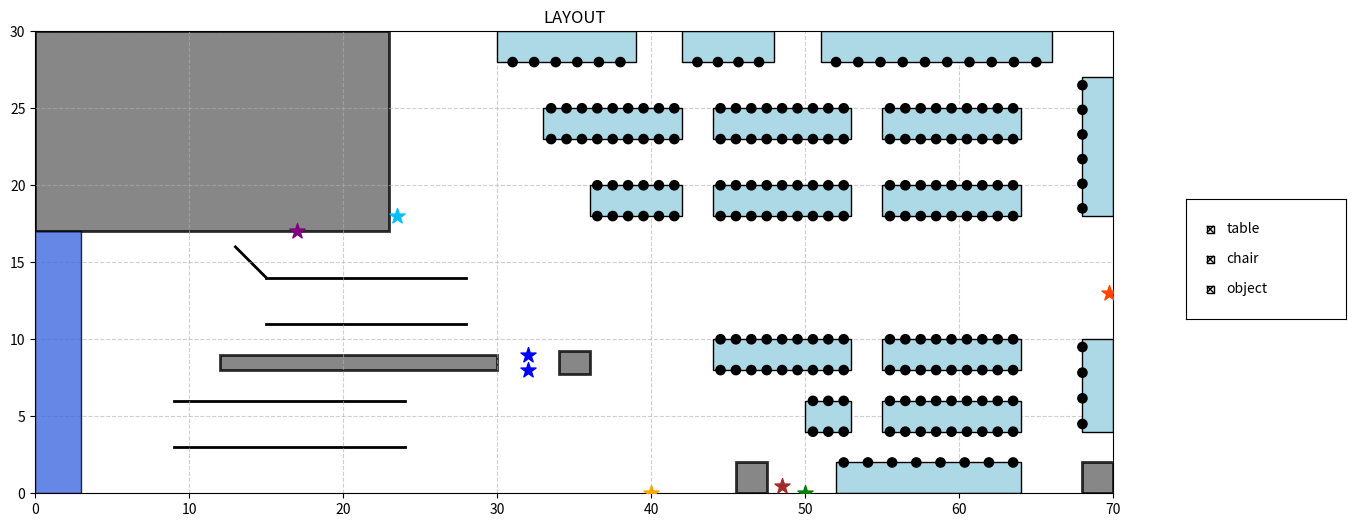

The script that saved this image:
# テーブル・椅子・オブジェクトの表示/非表示機能を実装
import numpy as np
import matplotlib.pyplot as plt
import matplotlib.patches as patches
from matplotlib.widgets import CheckButtons

# 定数
SHELF_WIDTH = 3
SHELF_HEIGHT = 17.0
REGISTER_POSITIONS = np.array([[32, 8], [32, 9]])
EXIT_POS = np.array([50, 0])
ENTRANCE_POS = np.array([40, 0])
RETURN_BOX_POS = np.array([17, 17])
WATER_SERVER_POS = np.array([23.5, 18])
TRASH_BOX_POS = np.array([48.5, 0.5])
TERRACE_EXIT_POS = np.array([69.75, 13])

# 受け取り口の定義
CANDY_SHELVES_BASE = [np.array([0, 0])]
SHELF_COLOR = {(0, 0): 'royalblue'}

# 線分の定義
WALLS_LINE = [
    {"type": "line", "start": np.array([9, 3], dtype=float), "end": np.array([24, 3], dtype=float)},
    {"type": "line", "start": np.array([9, 6], dtype=float), "end": np.array([24, 6], dtype=float)},
    {"type": "line", "start": np.array([15, 11], dtype=float), "end": np.array([28, 11], dtype=float)},
    {"type": "line", "start": np.array([15, 14], dtype=float), "end": np.array([28, 14], dtype=float)},
    {"type": "line", "start": np.array([13, 16], dtype=float), "end": np.array([15, 14], dtype=float)}
]

# 矩形の定義
SPACES_RECT = [
    {"type": "rect", "pos": np.array([0, 17], dtype=float), "width": 23, "height": 13},
    {"type": "rect", "pos": np.array([45.5, 0], dtype=float), "width": 2, "height": 2},
    {"type": "rect", "pos": np.array([68, 0], dtype=float), "width": 2, "height": 2},
    {"type": "rect", "pos": np.array([12, 8], dtype=float), "width": 18, "height": 1},
    {"type": "rect", "pos": np.array([34, 7.75], dtype=float), "width": 2, "height": 1.5}
]

# テーブルの定義
TABLES = [ 
    {"type": "rect", "pos": np.array([30, 28], dtype=float), "width": 9, "height": 2}, 
    {"type": "rect", "pos": np.array([42, 28], dtype=float), "width": 6, "height": 2}, 
    {"type": "rect", "pos": np.array([51, 28], dtype=float), "width": 15, "height": 2}, 
    {"type": "rect", "pos": np.array([68, 18], dtype=float), "width": 2, "height": 9}, 
    {"type": "rect", "pos": np.array([68, 4], dtype=float), "width": 2, "height": 6}, 
    {"type": "rect", "pos": np.array([52, 0], dtype=float), "width": 12, "height": 2}, 
    {"type": "rect", "pos": np.array([55, 23], dtype=float), "width": 9, "height": 2}, 
    {"type": "rect", "pos": np.array([44, 23], dtype=float), "width": 9, "height": 2}, 
    {"type": "rect", "pos": np.array([33, 23], dtype=float), "width": 9, "height": 2}, 
    {"type": "rect", "pos": np.array([55, 18], dtype=float), "width": 9, "height": 2}, 
    {"type": "rect", "pos": np.array([44, 18], dtype=float), "width": 9, "height": 2}, 
    {"type": "rect", "pos": np.array([36, 18], dtype=float), "width": 6, "height": 2}, 
    {"type": "rect", "pos": np.array([55, 4], dtype=float), "width": 9, "height": 2}, 
    {"type": "rect", "pos": np.array([50, 4], dtype=float), "width": 3, "height": 2}, 
    {"type": "rect", "pos": np.array([55, 8], dtype=float), "width": 9, "height": 2}, 
    {"type": "rect", "pos": np.array([44, 8], dtype=float), "width": 9, "height": 2} 
]

# 座席の位置の定義
CHAIR_POSITIONS = []
CHAIR_CONFIG_1 = [
    {'y': 28, 'x_ranges': [np.linspace(31, 38, 6), np.linspace(43, 47, 4), np.linspace(52, 65, 10)]},
    {'y': 2, 'x_ranges': [np.linspace(52.5, 63.5, 8)]},
    {'x': 68, 'y_ranges': [np.linspace(4.5, 9.5, 4), np.linspace(18.5, 26.5, 6)]}
]
for config in CHAIR_CONFIG_1:
    if 'y' in config:
        for x_vals in config['x_ranges']:
            for x in x_vals: CHAIR_POSITIONS.append(np.array([x, config['y']]))
    elif 'x' in config:
        for y_vals in config['y_ranges']:
            for y in y_vals: CHAIR_POSITIONS.append(np.array([config['x'], y]))
CHAIR_CONFIG_2 = {
    (23, 25): [np.linspace(33.5, 41.5, 9), np.linspace(44.5, 52.5, 9), np.linspace(55.5, 63.5, 9)],
    (18, 20): [np.linspace(36.5, 41.5, 6), np.linspace(44.5, 52.5, 9), np.linspace(55.5, 63.5, 9)],
    (8, 10): [np.linspace(44.5, 52.5, 9), np.linspace(55.5, 63.5, 9)],
    (4, 6): [np.linspace(50.5, 52.5, 3), np.linspace(55.5, 63.5, 9)]
}
for ys, x_ranges in CHAIR_CONFIG_2.items():
    for y in ys:
        for x_vals in x_ranges:
            for x in x_vals: CHAIR_POSITIONS.append(np.array([x, y]))


# 描画の定義
def draw_shelves(ax, candy_shelves_data, shelf_color_map, width, height):
    for shelf in candy_shelves_data:
        color = shelf_color_map.get(tuple(shelf), 'sandybrown')
        rect = patches.Rectangle(shelf, width, height, linewidth=1,
                                 edgecolor='black', facecolor=color, alpha=0.8, zorder=2)
        ax.add_patch(rect)

def draw_registers(ax, register_positions_data):
    return ax.scatter(register_positions_data[:, 0], register_positions_data[:, 1],
                      color='blue', s=130, marker='*', zorder=4)

def draw_entrance(ax, entrance_pos):
    return ax.scatter(entrance_pos[0], entrance_pos[1], color='orange',
                      s=130, marker='*', zorder=4)

def draw_exit(ax, exit_pos):
    return ax.scatter(exit_pos[0], exit_pos[1], color='green',
                      s=130, marker='*', zorder=4)

def draw_return_box(ax, return_box_pos):
    return ax.scatter(return_box_pos[0], return_box_pos[1], color='purple',
                      s=130, marker='*', zorder=4)

def draw_water_server(ax, water_server_pos):
    return ax.scatter(water_server_pos[0], water_server_pos[1], color='deepskyblue',
                      s=130, marker='*', zorder=4)

def draw_trash_box(ax, trash_box_pos):
    return ax.scatter(trash_box_pos[0], trash_box_pos[1], color='brown',
                      s=130, marker='*', zorder=4)
    
def draw_terrace_exit(ax, terrace_exit_pos):
    return ax.scatter(terrace_exit_pos[0], terrace_exit_pos[1], color='orangered',
                      s=130, marker='*', zorder=4)

def draw_walls(ax, obstacles_data):
    for obs in obstacles_data:
        if obs.get("type") == "line":
            x_vals = [obs["start"][0], obs["end"][0]]
            y_vals = [obs["start"][1], obs["end"][1]]
            ax.plot(x_vals, y_vals, color='black', linewidth=2, zorder=1)
        elif obs.get("type") == "rect":
            rect = patches.Rectangle(obs["pos"], obs["width"], obs["height"],
                                     linewidth=2, edgecolor='black', facecolor='dimgray',
                                     alpha=0.8, zorder=1)
            ax.add_patch(rect)

def draw_tables(ax, tables_data):
    drawn_objects = []
    for table in tables_data:
        rect = patches.Rectangle(table["pos"], table["width"], table["height"],
                                 edgecolor='black', facecolor='lightblue', zorder=2)
        ax.add_patch(rect)
        drawn_objects.append(rect)
    return drawn_objects

def draw_chairs(ax, chair_positions_data, radius=0.3, color='black'):
    drawn_objects = []
    for pos in chair_positions_data:
        circle = patches.Circle(pos, radius=radius, facecolor=color,
                                edgecolor='black', zorder=3)
        ax.add_patch(circle)
        drawn_objects.append(circle)
    return drawn_objects
        
        
# メイン関数
def main():
    fig, ax = plt.subplots(figsize=(16, 6))
    fig.subplots_adjust(right=0.85) 
    
    ax.set_aspect('equal')
    ax.set_xlim(0, 70)
    ax.set_ylim(0, 30)
    ax.set_title("LAYOUT")
    ax.grid(True, linestyle='--', alpha=0.6)

    # 静的なオブジェクトを描画
    draw_shelves(ax, CANDY_SHELVES_BASE, SHELF_COLOR, SHELF_WIDTH, SHELF_HEIGHT)
    draw_walls(ax, WALLS_LINE + SPACES_RECT) 
    
    # 表示を切り替えるオブジェクト
    table_objects = draw_tables(ax, TABLES)
    chair_objects = draw_chairs(ax, CHAIR_POSITIONS)
    
    # アスタリスクで表示されるオブジェクトのリスト
    facility_objects = [
        draw_registers(ax, REGISTER_POSITIONS),
        draw_entrance(ax, ENTRANCE_POS),
        draw_exit(ax, EXIT_POS),
        draw_return_box(ax, RETURN_BOX_POS),
        draw_water_server(ax, WATER_SERVER_POS),
        draw_trash_box(ax, TRASH_BOX_POS),
        draw_terrace_exit(ax, TERRACE_EXIT_POS)
    ]

    # チェックボックス
    rax = fig.add_axes([0.87, 0.4, 0.1, 0.2])
    labels = ['table', 'chair', 'object']
    visibility = [True, True, True]
    check = CheckButtons(rax, labels, visibility)

    def update_visibility(label):
        object_map = {
            'table': table_objects, 
            'chair': chair_objects, 
            'object': facility_objects
        }
        
        for obj in object_map[label]:
            obj.set_visible(not obj.get_visible())
        plt.draw()
        
    check.on_clicked(update_visibility)

    plt.show()

if __name__ == '__main__':
    main()